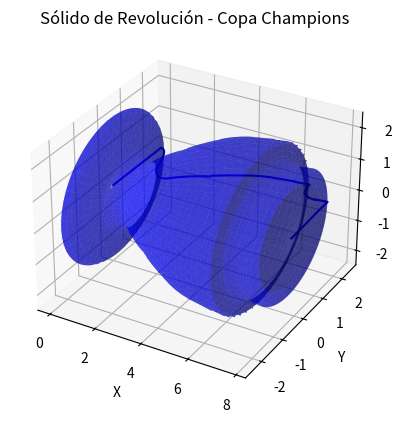

This chart was generated by the following Python code:
import numpy as np
import matplotlib.pyplot as plt
from mpl_toolkits.mplot3d import Axes3D

# Definir las funciones por tramos
def funcion(x):
    if np.isscalar(x):
        if 0.02 <= x <= 0.05:
            return 72 * x - 1.38
        elif 0.05 <= x <= 0.78:
            return -1.82 * x**2 + 0.2 * x + 2.21
        elif 0.78 <= x <= 1.69:
            return 1.09 * x**2 - 2.91 * x + 2.86
        elif 1.72 <= x <= 2.91:
            return -0.11 * x**2 + 0.92 * x - 0.18
        elif 2.91 <= x <= 3.98:
            return -0.06 * x**2 + 0.78 * x - 0.16
        elif 4 <= x <= 5.04:
            return -0.1 * x**2 + 1.14 * x - 0.95
        elif 5.04 <= x <= 5.98:
            return 0.01 * x**2 + 2
        elif 5.98 <= x <= 6.54:
            return 0.09 * x + 1.8
        elif 6.53 <= x <= 6.75:
            return 9.36 * x**2 - 126.42 * x + 428.79
        elif 6.74 <= x <= 7.28:
            return 0.64 * x**2 - 9.17 * x + 34.66
        elif 7.27 <= x <= 7.75:
            return 0.08 * x + 1.25
        elif 7.73 <= x <= 7.78:
            return -16.42 * x + 128.77
        elif 7.78 <= x <= 7.82:
            return -25.82 * x + 201.89
        else:
            return np.nan  # Fuera de los límites
    else:
        return np.array([funcion(xi) for xi in x])  # Para arreglos

# Crear listas para almacenar x e y por tramos
x_vals = []
y_vals = []

# Definir los intervalos de las funciones
intervalos = [
    (0.02, 0.05), (0.05, 0.78), (0.78, 1.69), (1.72, 2.91),
    (2.91, 3.98), (4, 5.04), (5.04, 5.98), (5.98, 6.54),
    (6.53, 6.75), (6.74, 7.28), (7.27, 7.75), (7.73, 7.78),
    (7.78, 7.82)
]

# Generar los valores de x e y para cada intervalo
for intervalo in intervalos:
    x_tramo = np.linspace(intervalo[0], intervalo[1], 100)
    y_tramo = funcion(x_tramo)
    x_vals.append(x_tramo)
    y_vals.append(y_tramo)

# Concatenar todos los tramos
x_total = np.concatenate(x_vals)
y_total = np.concatenate(y_vals)

# Crear la figura y el eje 3D
fig = plt.figure()
ax = fig.add_subplot(111, projection='3d')

# Graficar la función original
ax.plot(x_total, y_total, np.zeros_like(x_total), 'b-')

# Crear la malla de revolución sobre el eje X
theta = np.linspace(0, 2 * np.pi, 100)
theta_grid, y_grid = np.meshgrid(theta, y_total)

# Rotación sobre el eje X
x_grid = np.tile(x_total, (100, 1)).T  # Repetir x_total
z_grid = y_grid * np.sin(theta_grid)
y_grid = y_grid * np.cos(theta_grid)

# Graficar la superficie de revolución
ax.plot_surface(x_grid, y_grid, z_grid, color='b', alpha=0.5)

# Ajustar los ejes para mejorar la visualización
ax.set_xlabel("X")
ax.set_ylabel("Y")
ax.set_zlabel("Z")
ax.set_title("Sólido de Revolución - Copa Champions")

# Mostrar la figura
plt.show()